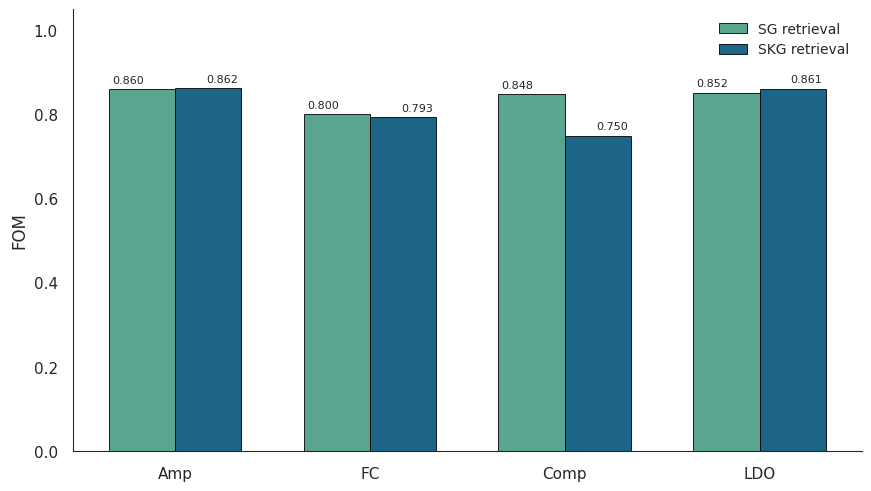
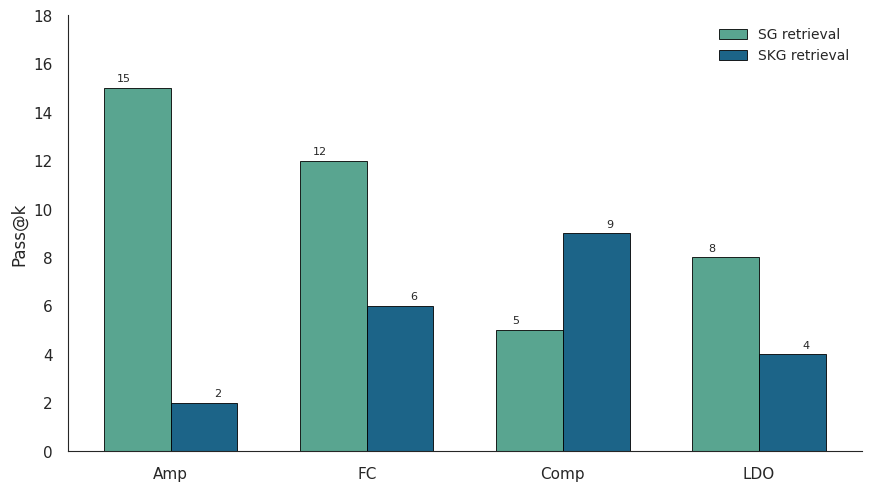
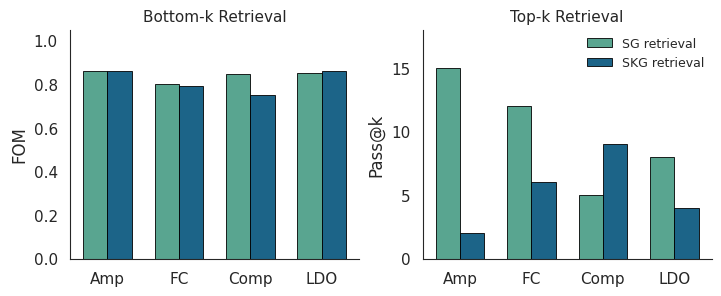

Write the Python code that produced these figures, in order.
from pathlib import Path

import matplotlib.pyplot as plt
import numpy as np
import seaborn as sns


CIRCUITS = ["Amp", "FC", "Comp", "LDO"]

# Extracted from the user-provided SG retrieval table.
SG_BOTTOMK_FOM = np.array([0.860, 0.800, 0.848, 0.852])
SG_TOPK_PASSK = np.array([15, 12, 5, 8])

# Extracted from the user-provided SKG retrieval table.
SKG_BOTTOMK_FOM = np.array([0.862, 0.793, 0.750, 0.861])
SKG_TOPK_PASSK = np.array([2, 6, 9, 4])

BAR_COLORS = sns.color_palette("crest", 6)
SG_COLOR = BAR_COLORS[1]
SKG_COLOR = BAR_COLORS[4]


def _style_matplotlib() -> None:
    sns.set_theme(
        context="paper",
        style="white",
        font="DejaVu Sans",
        rc={
            "figure.dpi": 160,
            "savefig.dpi": 300,
            "axes.spines.top": False,
            "axes.spines.right": False,
            "axes.grid": False,
            "axes.labelsize": 12,
            "axes.titlesize": 11,
            "xtick.labelsize": 11,
            "ytick.labelsize": 11,
            "legend.fontsize": 10,
            "axes.linewidth": 0.8,
        },
    )


def _annotate_bars(ax, bars, fmt: str, x_text_offset: float = 0.0) -> None:
    for bar in bars:
        height = bar.get_height()
        ax.annotate(
            fmt.format(height),
            xy=(bar.get_x() + bar.get_width() / 2, height),
            xytext=(x_text_offset, 3),
            textcoords="offset points",
            ha="center",
            va="bottom",
            fontsize=8,
        )


def _plot_grouped_bars(
    *,
    labels,
    left_values,
    right_values,
    left_name,
    right_name,
    ylabel,
    out_path,
    value_fmt,
    ylim=None,
) -> None:
    x = np.arange(len(labels))
    width = 0.34

    fig, ax = plt.subplots(figsize=(8.6, 4.8), constrained_layout=True)
    left_bars = ax.bar(
        x - width / 2,
        left_values,
        width,
        label=left_name,
        color=SG_COLOR,
        edgecolor="black",
        linewidth=0.6,
    )
    right_bars = ax.bar(
        x + width / 2,
        right_values,
        width,
        label=right_name,
        color=SKG_COLOR,
        edgecolor="black",
        linewidth=0.6,
    )

    ax.set_xticks(x)
    ax.set_xticklabels(labels)
    ax.set_ylabel(ylabel)
    ax.legend(frameon=False)
    ax.tick_params(axis="x", pad=6)
    ax.tick_params(axis="y", pad=6)

    if ylim is not None:
        ax.set_ylim(*ylim)

    _annotate_bars(ax, left_bars, value_fmt, x_text_offset=-10)
    _annotate_bars(ax, right_bars, value_fmt, x_text_offset=10)

    fig.savefig(out_path)
    fig.savefig(out_path.with_suffix(".pdf"))
    plt.close(fig)


def _plot_combined_figure(out_path) -> None:
    x = np.arange(len(CIRCUITS))
    width = 0.34

    fig, axes = plt.subplots(1, 2, figsize=(7.1, 2.85), constrained_layout=True)

    panels = [
        (
            axes[0],
            SG_BOTTOMK_FOM,
            SKG_BOTTOMK_FOM,
            "FOM",
            "Bottom-k Retrieval",
            "{:.3f}",
            (0, 1.05),
        ),
        (
            axes[1],
            SG_TOPK_PASSK,
            SKG_TOPK_PASSK,
            "Pass@k",
            "Top-k Retrieval",
            "{:.0f}",
            (0, max(np.max(SG_TOPK_PASSK), np.max(SKG_TOPK_PASSK)) + 3),
        ),
    ]

    for ax, left_values, right_values, ylabel, panel_title, value_fmt, ylim in panels:
        left_bars = ax.bar(
            x - width / 2,
            left_values,
            width,
            label="SG retrieval",
            color=SG_COLOR,
            edgecolor="black",
            linewidth=0.6,
        )
        right_bars = ax.bar(
            x + width / 2,
            right_values,
            width,
            label="SKG retrieval",
            color=SKG_COLOR,
            edgecolor="black",
            linewidth=0.6,
        )
        ax.set_xticks(x)
        ax.set_xticklabels(CIRCUITS)
        ax.set_ylabel(ylabel)
        ax.set_title(panel_title, pad=6)
        ax.set_ylim(*ylim)
        ax.tick_params(axis="x", pad=4)
        ax.tick_params(axis="y", pad=4)
        # if ylabel == "FOM":
        #     _annotate_bars(ax, left_bars, value_fmt, x_text_offset=-14)
        #     _annotate_bars(ax, right_bars, value_fmt, x_text_offset=14)
        # else:
        #     _annotate_bars(ax, left_bars, value_fmt, x_text_offset=-8)
        #     _annotate_bars(ax, right_bars, value_fmt, x_text_offset=8)

    axes[1].legend(
        [axes[1].containers[0][0], axes[1].containers[1][0]],
        ["SG retrieval", "SKG retrieval"],
        loc="upper right",
        frameon=False,
        fontsize=9,
        borderaxespad=0.2,
    )

    fig.savefig(out_path)
    fig.savefig(out_path.with_suffix(".pdf"))
    plt.close(fig)


def main() -> None:
    _style_matplotlib()

    out_dir = Path("results/paper_plots")
    out_dir.mkdir(parents=True, exist_ok=True)

    _plot_grouped_bars(
        labels=CIRCUITS,
        left_values=SG_BOTTOMK_FOM,
        right_values=SKG_BOTTOMK_FOM,
        left_name="SG retrieval",
        right_name="SKG retrieval",
        ylabel="FOM",
        out_path=out_dir / "bottomk_fom_sg_vs_skg.png",
        value_fmt="{:.3f}",
        ylim=(0, 1.05),
    )

    _plot_grouped_bars(
        labels=CIRCUITS,
        left_values=SG_TOPK_PASSK,
        right_values=SKG_TOPK_PASSK,
        left_name="SG retrieval",
        right_name="SKG retrieval",
        ylabel="Pass@k",
        out_path=out_dir / "topk_passk_sg_vs_skg.png",
        value_fmt="{:.0f}",
        ylim=(0, max(np.max(SG_TOPK_PASSK), np.max(SKG_TOPK_PASSK)) + 3),
    )

    _plot_combined_figure(out_dir / "sg_vs_skg_retrieval_combined.png")

    print(f"Saved plots to {out_dir.resolve()}")


if __name__ == "__main__":
    main()
